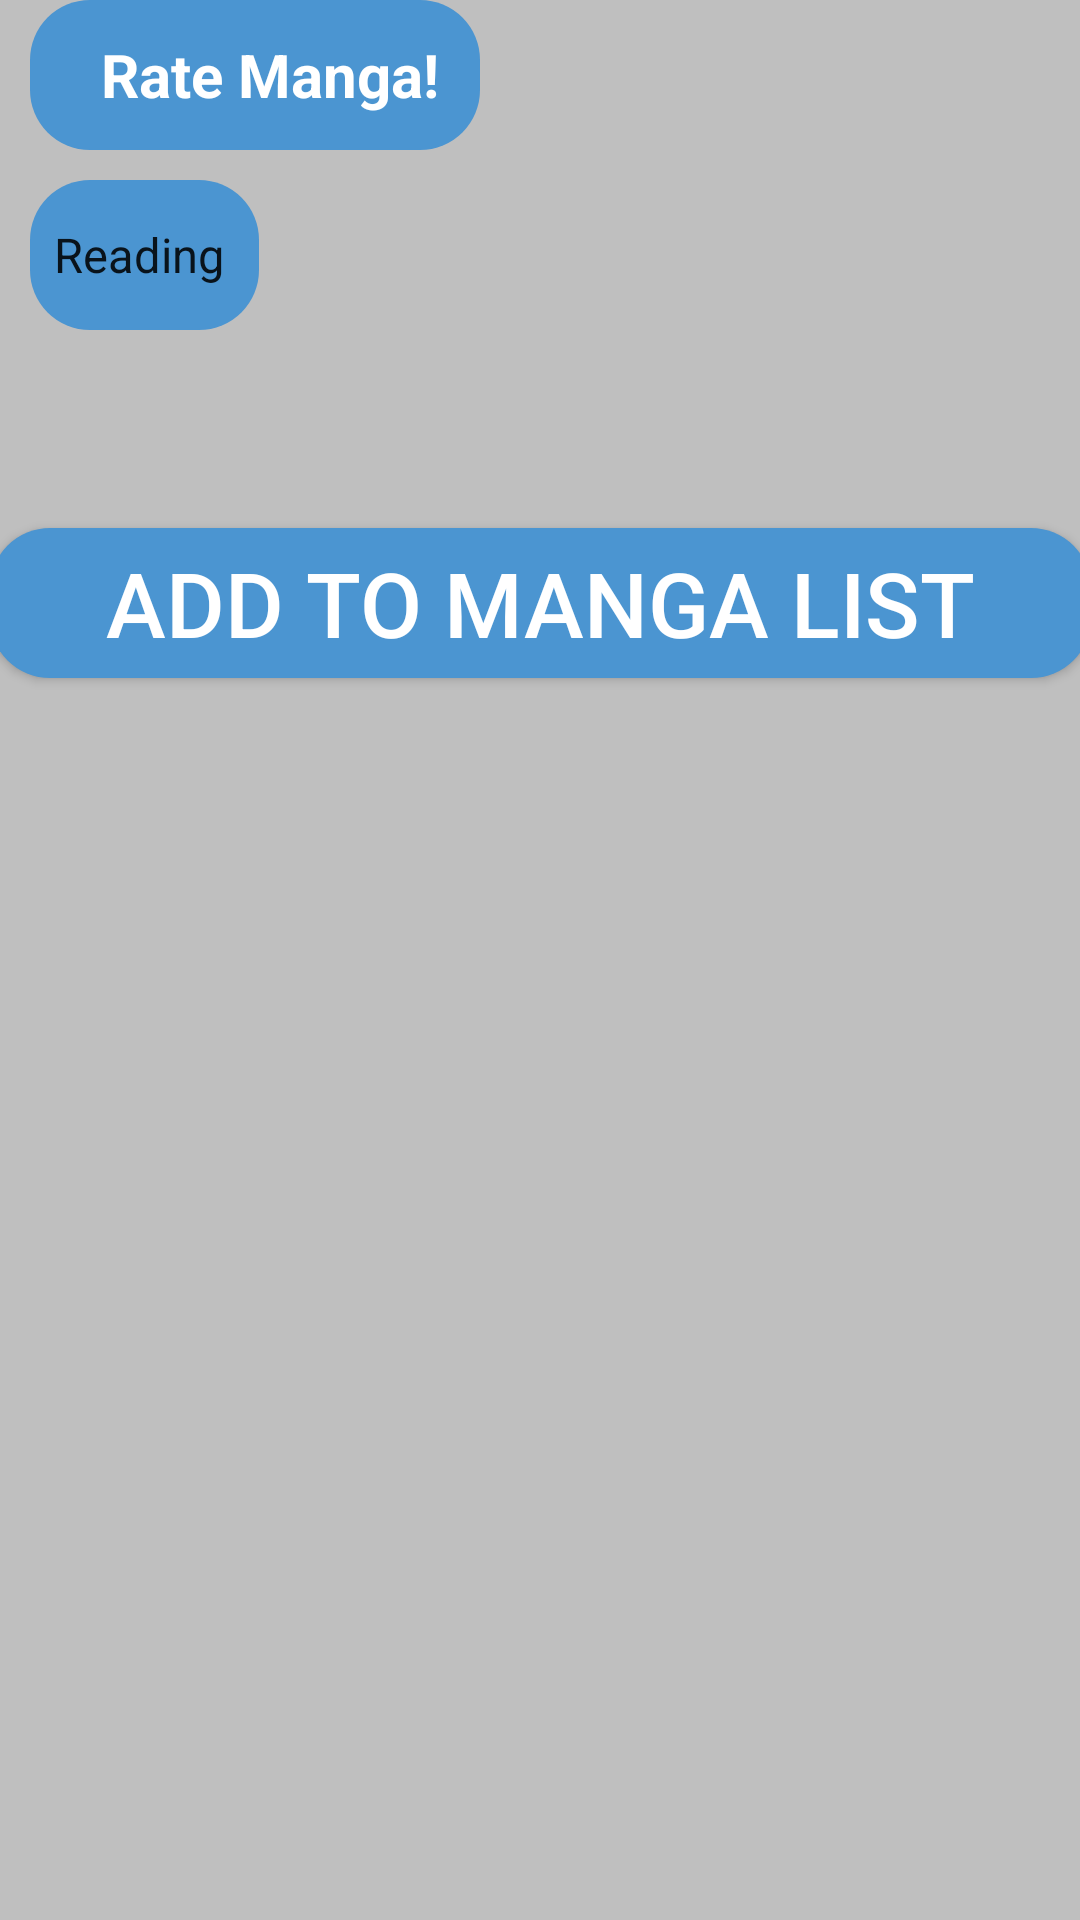

Produce the Android XML layout that renders to this screen, including the resource entries it uses.
<!-- AndroidManifest.xml: application theme Theme.MangaList -->
<!-- res/layout/fragment_manga_item.xml -->
<?xml version="1.0" encoding="utf-8"?>
<androidx.constraintlayout.widget.ConstraintLayout xmlns:android="http://schemas.android.com/apk/res/android"
    xmlns:app="http://schemas.android.com/apk/res-auto"
    xmlns:tools="http://schemas.android.com/tools"
    android:layout_width="match_parent"
    android:layout_height="match_parent"
    app:layoutDescription="@xml/fragment_manga_item_scene2"
    android:background="#BFBFBF">

    <ImageView
        android:id="@+id/testImage"
        android:scaleType="centerCrop"
        android:layout_width="match_parent"
        android:layout_height="match_parent"
        />



    <ScrollView
        android:id="@+id/scrollView"
        android:layout_width="match_parent"
        android:layout_height="0dp"
        app:layout_constraintBottom_toBottomOf="parent"
        app:layout_constraintTop_toTopOf="parent">

        <LinearLayout
            android:id="@+id/constraintLayout"
            android:layout_width="match_parent"
            android:layout_height="wrap_content"
            android:orientation="vertical">

            <androidx.appcompat.widget.AppCompatImageView
                android:id="@+id/iv_Poster"
                android:layout_width="wrap_content"
                android:layout_height="wrap_content"
                app:layout_constraintEnd_toEndOf="parent"
                app:layout_constraintStart_toStartOf="parent"
                app:layout_constraintTop_toTopOf="parent"

                />



            <androidx.constraintlayout.widget.ConstraintLayout
                android:layout_width="match_parent"
                android:layout_height="wrap_content"
                android:layout_gravity="center"
                android:gravity="center"
                android:orientation="horizontal">


                <TextView
                    android:id="@+id/rateMangaTextView"
                    android:layout_width="150dp"
                    android:layout_height="50dp"
                    android:background="@drawable/customspinner"
                    android:paddingStart="10dp"
                    android:gravity="center"
                    android:layout_marginStart="10dp"
                    android:text="Rate Manga!"
                    android:textColor="@color/white"
                    android:textSize="20dp"
                    android:textStyle="bold"

                    app:layout_constraintStart_toStartOf="parent"
                    app:layout_constraintTop_toTopOf="parent" />

                <Spinner
                    android:id="@+id/spinner"
                    android:layout_width="wrap_content"
                    android:layout_height="50dp"
                    android:background="@drawable/customspinner"
                    android:entries="@array/spinner_array"
                    android:layout_marginTop="10dp"
                    android:layout_marginStart="10dp"
                    android:popupBackground="@drawable/customspinner"
                    app:layout_constraintBottom_toBottomOf="parent"


                    app:layout_constraintStart_toStartOf="parent"
                    app:layout_constraintTop_toBottomOf="@id/rateMangaTextView" />
            </androidx.constraintlayout.widget.ConstraintLayout>

            <androidx.appcompat.widget.AppCompatTextView
                android:id="@+id/tv_Title"
                android:layout_width="wrap_content"
                android:layout_height="wrap_content"
                android:layout_gravity="center"
                android:gravity="center"
                android:paddingBottom="10dp"
                android:textColor="@color/black"
                android:textSize="20sp"
                app:layout_constraintEnd_toEndOf="@+id/iv_Poster"
                app:layout_constraintStart_toStartOf="@+id/iv_Poster"
                app:layout_constraintTop_toBottomOf="@+id/iv_Poster" />


            <androidx.appcompat.widget.AppCompatTextView
                android:id="@+id/tv_Description"
                android:layout_width="wrap_content"
                android:layout_height="wrap_content"
                android:paddingStart="10dp"
                android:paddingEnd="8dp"
                android:gravity="left"
                android:textColor="@color/black"
                android:paddingBottom="10dp"
                app:layout_constraintEnd_toEndOf="@+id/tv_Title"
                app:layout_constraintStart_toStartOf="@+id/tv_Title"
                app:layout_constraintTop_toBottomOf="@+id/tv_Title" />

            <androidx.appcompat.widget.AppCompatButton
                android:id="@+id/btn_AddManga"
                android:layout_width="367dp"
                android:layout_height="50dp"
                android:layout_marginBottom="10dp"
                android:background="@drawable/custombutton"
                android:layout_gravity="center"
                android:textColor="@color/white"
                android:textSize="30dp"
                android:text="Add to manga list"


                />


        </LinearLayout>
    </ScrollView>
</androidx.constraintlayout.widget.ConstraintLayout>
<!-- resources referenced by this layout -->
<resources>
  <string-array name="spinner_array">
          <item>Reading</item>
          <item>Finished</item>
          <item>Dropped</item>
          <item>In Plan</item>
      </string-array>
  <color name="black">#FF000000</color>
  <color name="white">#FFFFFFFF</color>
  <!-- drawable custombutton (drawable) -->
  <?xml version="1.0" encoding="utf-8"?>
  <selector xmlns:android="http://schemas.android.com/apk/res/android">
      <item>
          <shape android:shape="rectangle" >
              <corners android:radius="20dp"/>
              <solid android:color="#4B95D1"></solid>
          </shape>
      </item>
  </selector>
  <!-- drawable customspinner (drawable) -->
  <?xml version="1.0" encoding="utf-8"?>
  <selector xmlns:android="http://schemas.android.com/apk/res/android">
      <item>
  
          <shape android:shape="rectangle" >
              <corners android:radius="20dp"/>
              <solid android:color="#4B95D1"></solid>
  
          </shape>
      </item>
  </selector>
  <style name="Theme.MangaList" parent="Theme.MaterialComponents.DayNight.NoActionBar">
          
          <item name="colorPrimary">#42519A</item>
          <item name="colorPrimaryVariant">#C0C0C0</item>
          <item name="colorOnPrimary">@color/white</item>
          
          <item name="colorSecondary">@color/teal_200</item>
          <item name="colorSecondaryVariant">@color/teal_700</item>
          <item name="colorOnSecondary">@color/black</item>
          
          <item name="android:statusBarColor" tools:targetApi="l">?attr/colorPrimaryVariant</item>
          
      </style>
  <color name="teal_200">#FF03DAC5</color>
  <color name="teal_700">#FF018786</color>
</resources>
